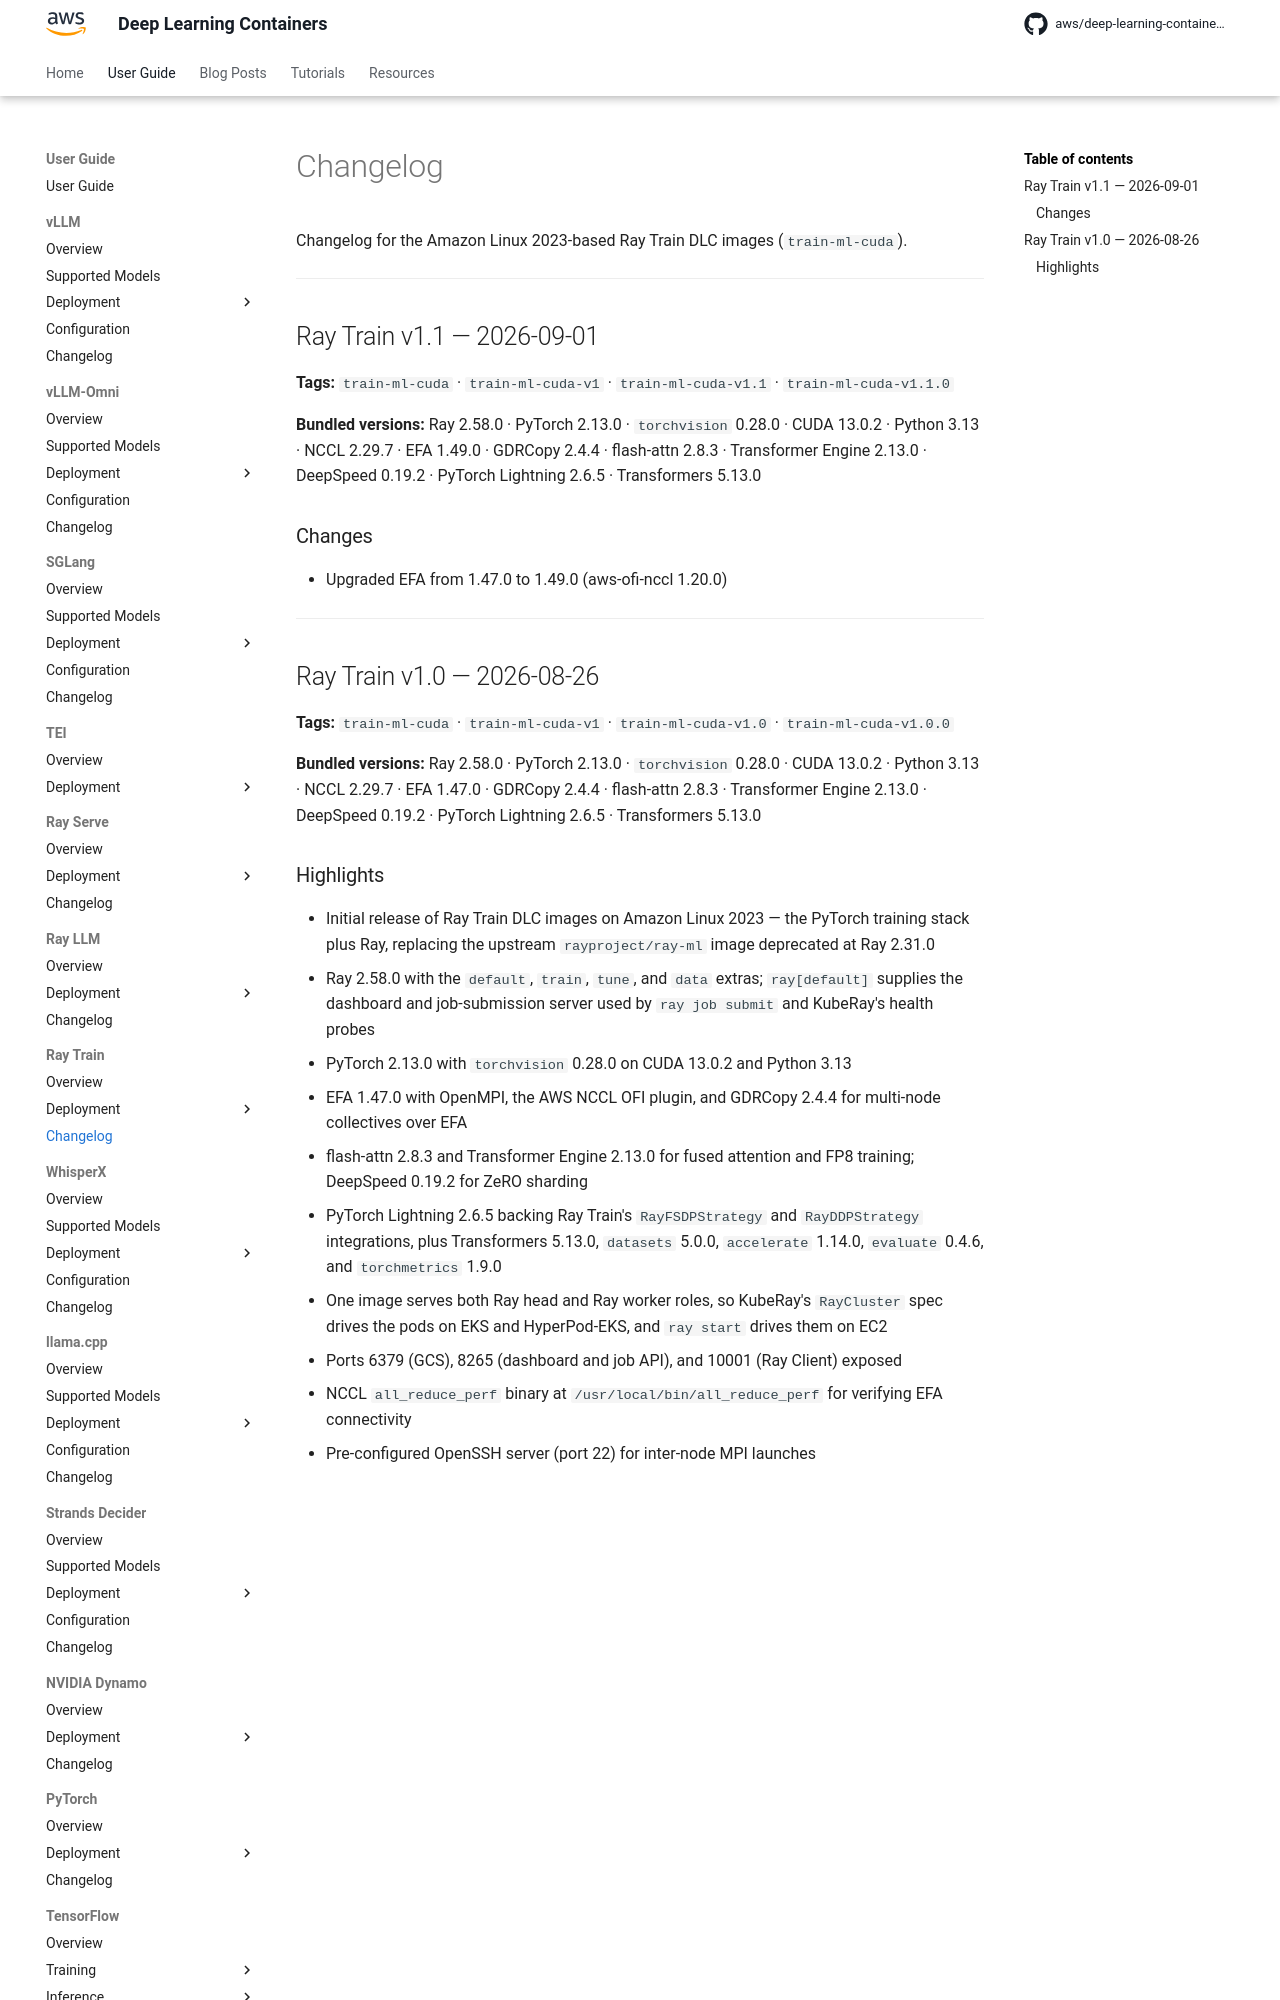

repository: aws/deep-learning-containers · page: ray-train/changelog/index.html · generator: mkdocs

# Changelog

Changelog for the Amazon Linux 2023-based Ray Train DLC images (`train-ml-cuda`).

* * *

## Ray Train v1.1 — 2026-09-01

**Tags:** `train-ml-cuda` · `train-ml-cuda-v1` · `train-ml-cuda-v1.1` · `train-ml-cuda-v1.1.0`

**Bundled versions:** Ray 2.58.0 · PyTorch 2.13.0 · `torchvision` 0.28.0 · CUDA 13.0.2 · Python 3.13 · NCCL 2.29.7 · EFA 1.49.0 · GDRCopy 2.4.4 ·
flash-attn 2.8.3 · Transformer Engine 2.13.0 · DeepSpeed 0.19.2 · PyTorch Lightning 2.6.5 · Transformers 5.13.0

### Changes

- Upgraded EFA from 1.47.0 to 1.49.0 (aws-ofi-nccl 1.20.0)

* * *

## Ray Train v1.0 — 2026-08-26

**Tags:** `train-ml-cuda` · `train-ml-cuda-v1` · `train-ml-cuda-v1.0` · `train-ml-cuda-v1.0.0`

**Bundled versions:** Ray 2.58.0 · PyTorch 2.13.0 · `torchvision` 0.28.0 · CUDA 13.0.2 · Python 3.13 · NCCL 2.29.7 · EFA 1.47.0 · GDRCopy 2.4.4 ·
flash-attn 2.8.3 · Transformer Engine 2.13.0 · DeepSpeed 0.19.2 · PyTorch Lightning 2.6.5 · Transformers 5.13.0
